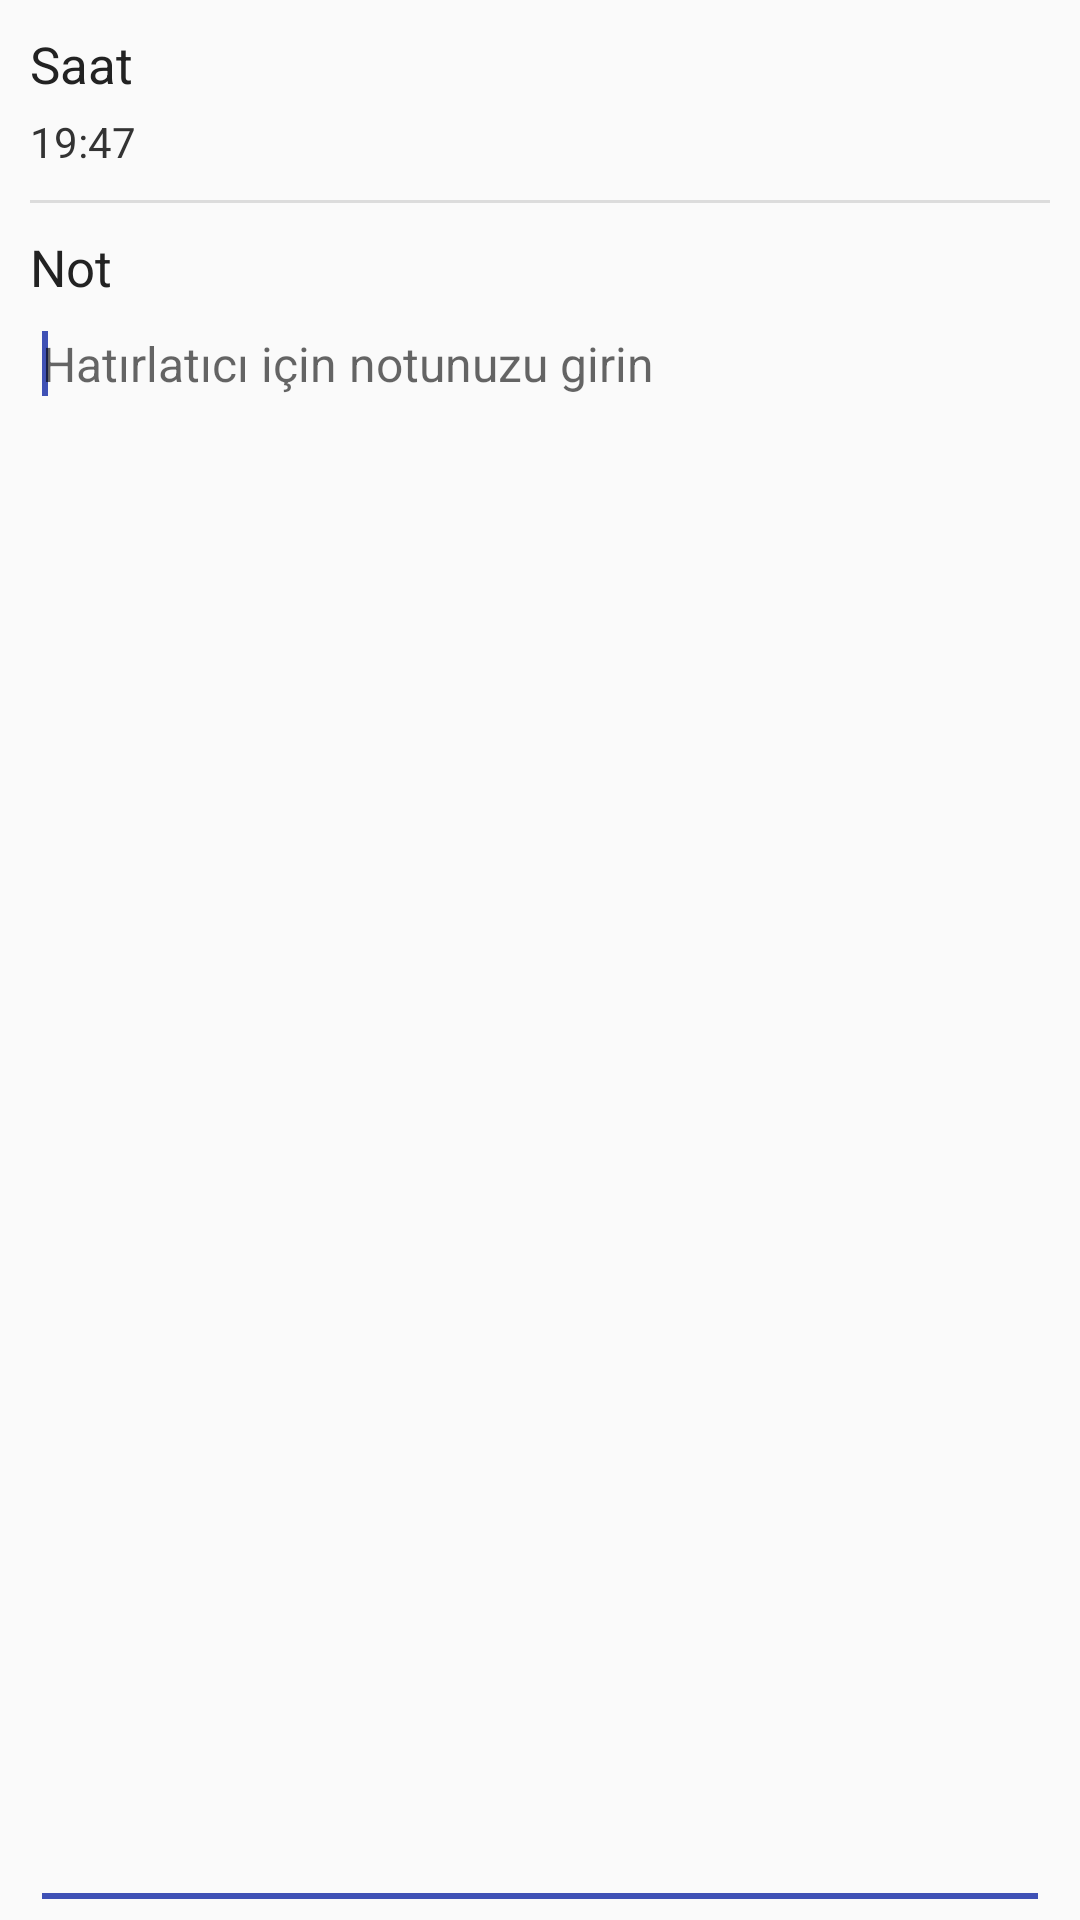

Layout XML and referenced resources for this Android screen:
<!-- AndroidManifest.xml: application theme AppTheme -->
<!-- res/layout/activity_hatirlatici_saat_ekle.xml -->
<?xml version="1.0" encoding="utf-8"?>
<LinearLayout xmlns:android="http://schemas.android.com/apk/res/android"
    android:orientation="vertical" android:layout_width="match_parent"
    android:layout_height="match_parent"
    android:paddingLeft="10dp"
    android:paddingRight="10dp"

    >

        <include layout="@layout/normal_list_item"
            android:layout_width="match_parent"
            android:layout_height="wrap_content"/>

        <TextView
            android:layout_width="match_parent"
            android:layout_height="wrap_content"
            android:gravity="center_vertical"
            android:text="Not"
            android:textColor="#222"
            android:textSize="17sp"
            android:layout_marginTop="10dp"
            />
        <EditText
            android:id="@+id/editNote"
            android:layout_width="match_parent"
            android:layout_weight="1"
            android:layout_height="0dp"
            android:textSize="16sp"
            android:hint="Hatırlatıcı için notunuzu girin"
            android:inputType="text|textMultiLine"
            android:gravity="top">
            <requestFocus/>
        </EditText>

</LinearLayout>
<!-- res/layout/normal_list_item.xml (included above) -->
<?xml version="1.0" encoding="utf-8"?>
<LinearLayout android:layout_width="match_parent"
    android:id="@+id/listItem"
    android:layout_height="70dp"
    android:orientation="vertical"
    android:divider="?android:dividerHorizontal"
    android:clickable="true"
    android:descendantFocusability="blocksDescendants"
    android:background="?android:attr/selectableItemBackground"
    android:showDividers="end"
    xmlns:android="http://schemas.android.com/apk/res/android">
    <TextView
        android:layout_width="match_parent"
        android:layout_height="wrap_content"
        android:gravity="center_vertical"
        android:layout_marginTop="10dp"
        android:text="Saat"
        android:textColor="#222"
        android:textSize="17sp"
        />
    <TextView
        android:id="@+id/reminderTime"
        android:layout_width="match_parent"
        android:layout_height="wrap_content"
        android:gravity="center_vertical"
        android:text="19:47"
        android:layout_marginRight="5dp"
        android:textColor="#333"
        android:textSize="14sp"
        android:layout_marginTop="5dp"
        android:layout_marginBottom="10dp"
        />
</LinearLayout>
<!-- resources referenced by this layout -->
<resources>
  <style name="AppTheme" parent="Theme.AppCompat.Light.DarkActionBar">
          
          <item name="colorPrimary">@color/colorPrimary</item>
          <item name="colorPrimaryDark">@color/colorPrimaryDark</item>
          <item name="colorAccent">@color/colorAccent</item>
      </style>
  <color name="colorPrimary">#3F51B5</color>
  <color name="colorPrimaryDark">#303F9F</color>
  <color name="colorAccent">#3F51B5</color>
</resources>
